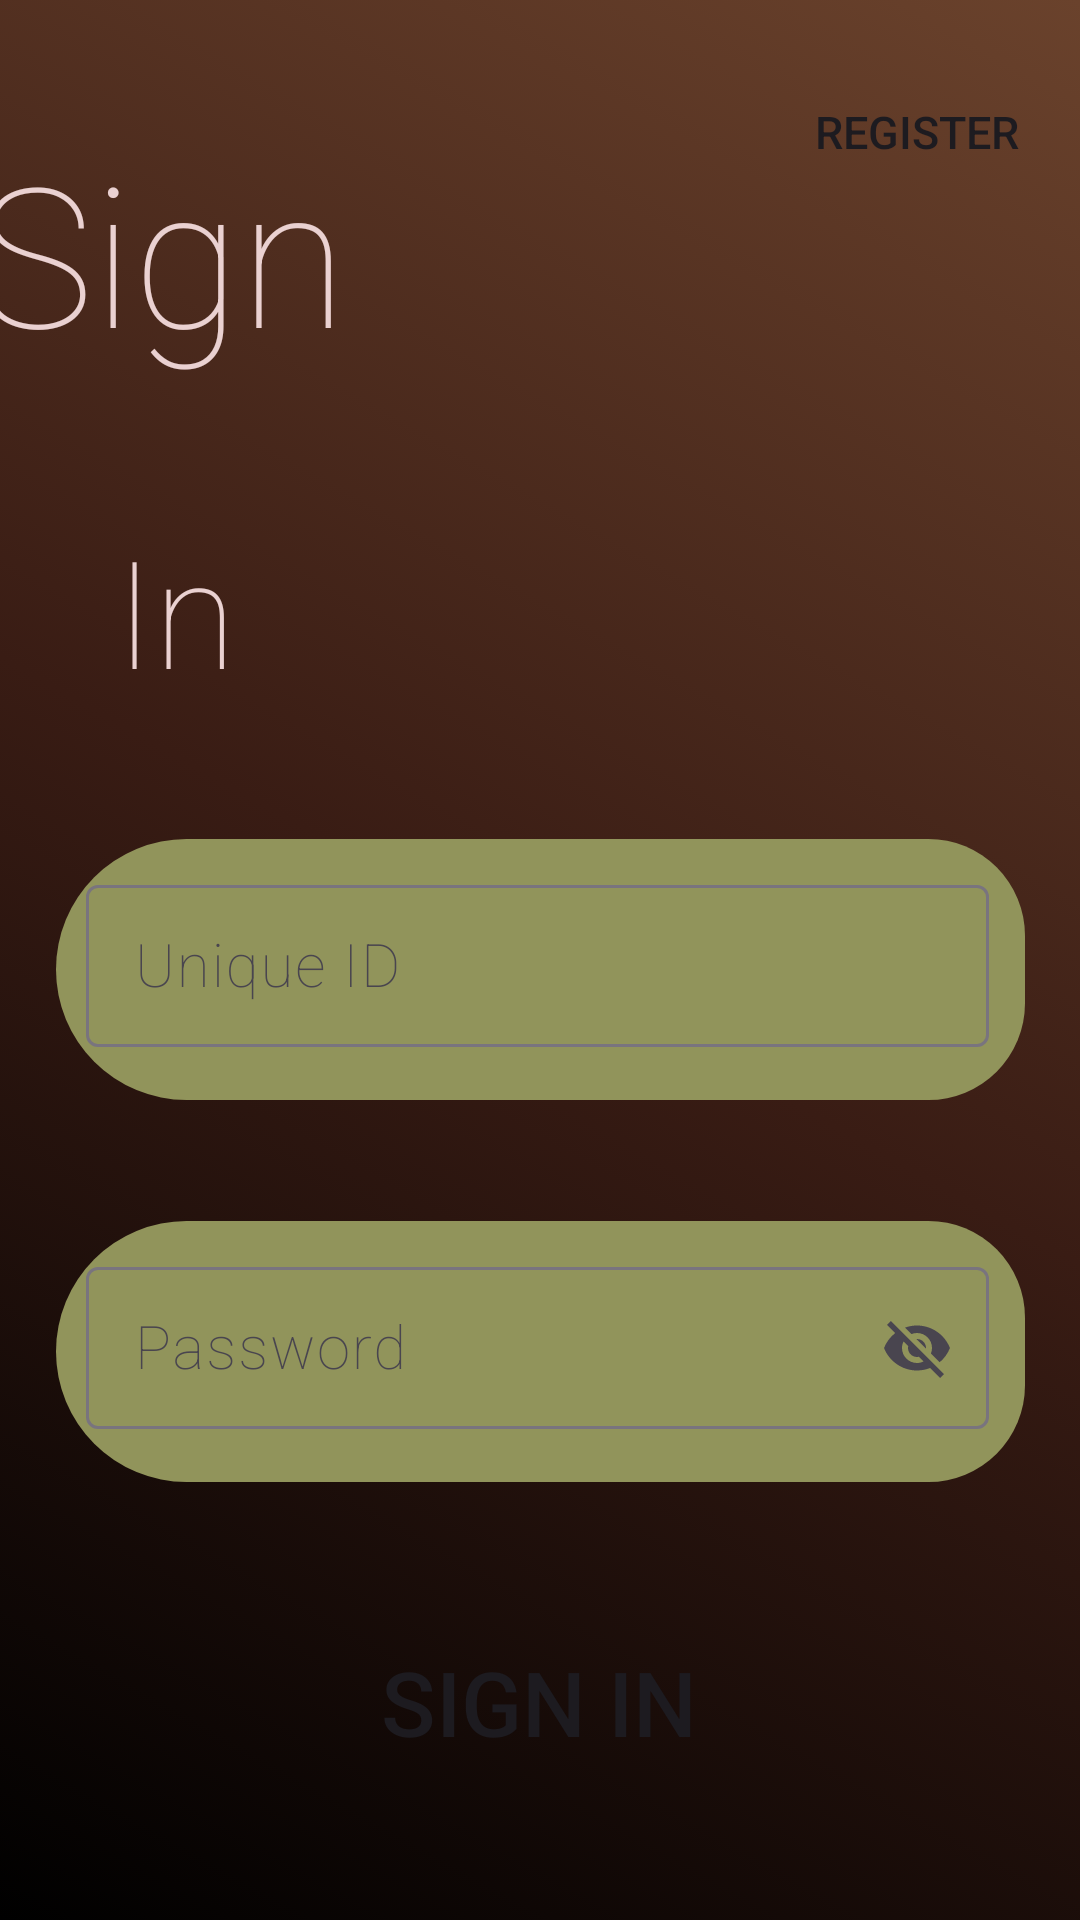

Write the Android layout XML for this screen, with the resource values it uses.
<!-- AndroidManifest.xml: application theme Theme.SignInAndRegister -->
<!-- res/layout/activity_signin.xml -->
<?xml version="1.0" encoding="utf-8"?>
<androidx.constraintlayout.widget.ConstraintLayout xmlns:android="http://schemas.android.com/apk/res/android"
    xmlns:app="http://schemas.android.com/apk/res-auto"
    xmlns:tools="http://schemas.android.com/tools"
    android:layout_width="match_parent"
    android:layout_height="match_parent"
    android:background="@drawable/backgroundgradient"
    tools:context=".signin">


    <TextView
        android:id="@+id/tv1"
        android:layout_width="251dp"
        android:layout_height="89dp"
        android:fontFamily="sans-serif-thin"
        android:text="Sign"
        android:textColor="#EAD1D1"
        android:textSize="65dp"

        app:layout_constraintBottom_toTopOf="@+id/tv2"
        app:layout_constraintLeft_toLeftOf="parent"
        app:layout_constraintRight_toLeftOf="@+id/btn1"
        app:layout_constraintTop_toTopOf="parent"

        >

    </TextView>

    <TextView
        android:id="@+id/tv2"
        android:layout_width="214dp"
        android:layout_height="69dp"
        android:fontFamily="sans-serif-thin"
        android:text="In"
        android:textColor="#EAD1D1"
        android:textSize="50dp"

        app:layout_constraintBottom_toTopOf="@+id/til2"
        app:layout_constraintHorizontal_bias="0.263"
        app:layout_constraintLeft_toLeftOf="parent"
        app:layout_constraintRight_toRightOf="parent"

        app:layout_constraintTop_toBottomOf="@+id/tv1">

    </TextView>

    <Button
        android:id="@+id/btn1"
        android:layout_width="124dp"
        android:layout_height="54dp"
        android:textSize="15dp"
        android:background="@android:color/transparent"
        android:text="Register"

        app:layout_constraintBottom_toTopOf="@+id/tv2"
        app:layout_constraintLeft_toRightOf="@+id/tv1"
        app:layout_constraintRight_toRightOf="parent"
        app:layout_constraintTop_toTopOf="parent"


        app:layout_constraintVertical_bias="0.146"></Button>



    <com.google.android.material.textfield.TextInputLayout
        android:id="@+id/til2"
        android:layout_width="323dp"
        android:layout_height="87dp"

        android:padding="10dp"
        android:background="@drawable/box"
        android:fontFamily="sans-serif-thin"

        app:helperTextTextColor="@color/white"

        app:layout_constraintBottom_toTopOf="@+id/til3"
        app:layout_constraintLeft_toLeftOf="parent"
        app:layout_constraintRight_toRightOf="parent"
        app:layout_constraintTop_toBottomOf="@+id/tv2"

        >

        <com.google.android.material.textfield.TextInputEditText
            android:id="@+id/tiet2"
            android:layout_width="301dp"
            android:layout_height="54dp"
            android:fontFamily="sans-serif-thin"
            android:hint="Unique ID"

            android:inputType="text"
            android:textColor="@color/white"
            android:textSize="20dp" />
    </com.google.android.material.textfield.TextInputLayout>

    <com.google.android.material.textfield.TextInputLayout
        android:layout_width="323dp"
        android:layout_height="87dp"
        tools:layout_editor_absoluteX="1dp"
        app:startIconDrawable="@drawable/baseline_password_24"
        app:helperTextTextColor="@color/white"
        android:padding="10dp"
        android:id="@+id/til3"
        android:background="@drawable/box"
        android:fontFamily="sans-serif-thin"
        tools:layout_editor_absoluteY="259dp"
        app:endIconMode="password_toggle"

        app:layout_constraintTop_toBottomOf="@+id/til2"
        app:layout_constraintRight_toRightOf="parent"
        app:layout_constraintLeft_toLeftOf="parent"
        app:layout_constraintBottom_toTopOf="@+id/btn2"

        >

        <com.google.android.material.textfield.TextInputEditText
            android:layout_width="301dp"
            android:layout_height="54dp"
            android:textColor="@color/white"
            android:textSize="20dp"
            android:id="@+id/tiet3"
            android:inputType="text"

            android:fontFamily="sans-serif-thin"
            android:hint="Password" />
    </com.google.android.material.textfield.TextInputLayout>

    <Button
        android:id="@+id/btn2"
        android:layout_width="170dp"
        android:layout_height="65dp"
        android:background="@android:color/transparent"
        android:text="Sign In"
        android:textSize="30dp"


        app:layout_constraintBottom_toBottomOf="parent"
        app:layout_constraintHorizontal_bias="0.498"
        app:layout_constraintLeft_toLeftOf="parent"
        app:layout_constraintRight_toRightOf="parent"

        app:layout_constraintTop_toBottomOf="@+id/til3"></Button>

</androidx.constraintlayout.widget.ConstraintLayout>
<!-- resources referenced by this layout -->
<resources>
  <!-- drawable backgroundgradient (drawable) -->
  <?xml version="1.0" encoding="utf-8"?>
  <selector xmlns:android="http://schemas.android.com/apk/res/android">
      <item>
          <shape android:shape="rectangle">
              <gradient
                  android:startColor="@color/black"
                  android:endColor="#6A422C"
                  android:angle="45"
                  android:centerColor="#391C14">
              </gradient>
  
          </shape>
      </item>
  
  </selector>
  <!-- drawable box (drawable) -->
  <?xml version="1.0" encoding="utf-8"?>
  <selector xmlns:android="http://schemas.android.com/apk/res/android">
      <item>
          <shape android:shape="rectangle">
              <solid android:color="#91945B"></solid>
              <corners android:topLeftRadius="54dp"
                  android:bottomLeftRadius= "54dp"
                  android:topRightRadius="40dp"
                  android:bottomRightRadius="40dp"
                  ></corners>
  
  
  
          </shape>
  
  
  
      </item>
  
  </selector>
  <style name="Theme.SignInAndRegister" parent="Base.Theme.SignInAndRegister" />
  <style name="Base.Theme.SignInAndRegister" parent="Theme.Material3.DayNight.NoActionBar">
          
          
      </style>
  <!-- not gathered from this repository: default colours our renderer supplied (Android Studio template values) -->
  <color name="black">#FF000000</color>
  <color name="white">#FFFFFFFF</color>
</resources>
